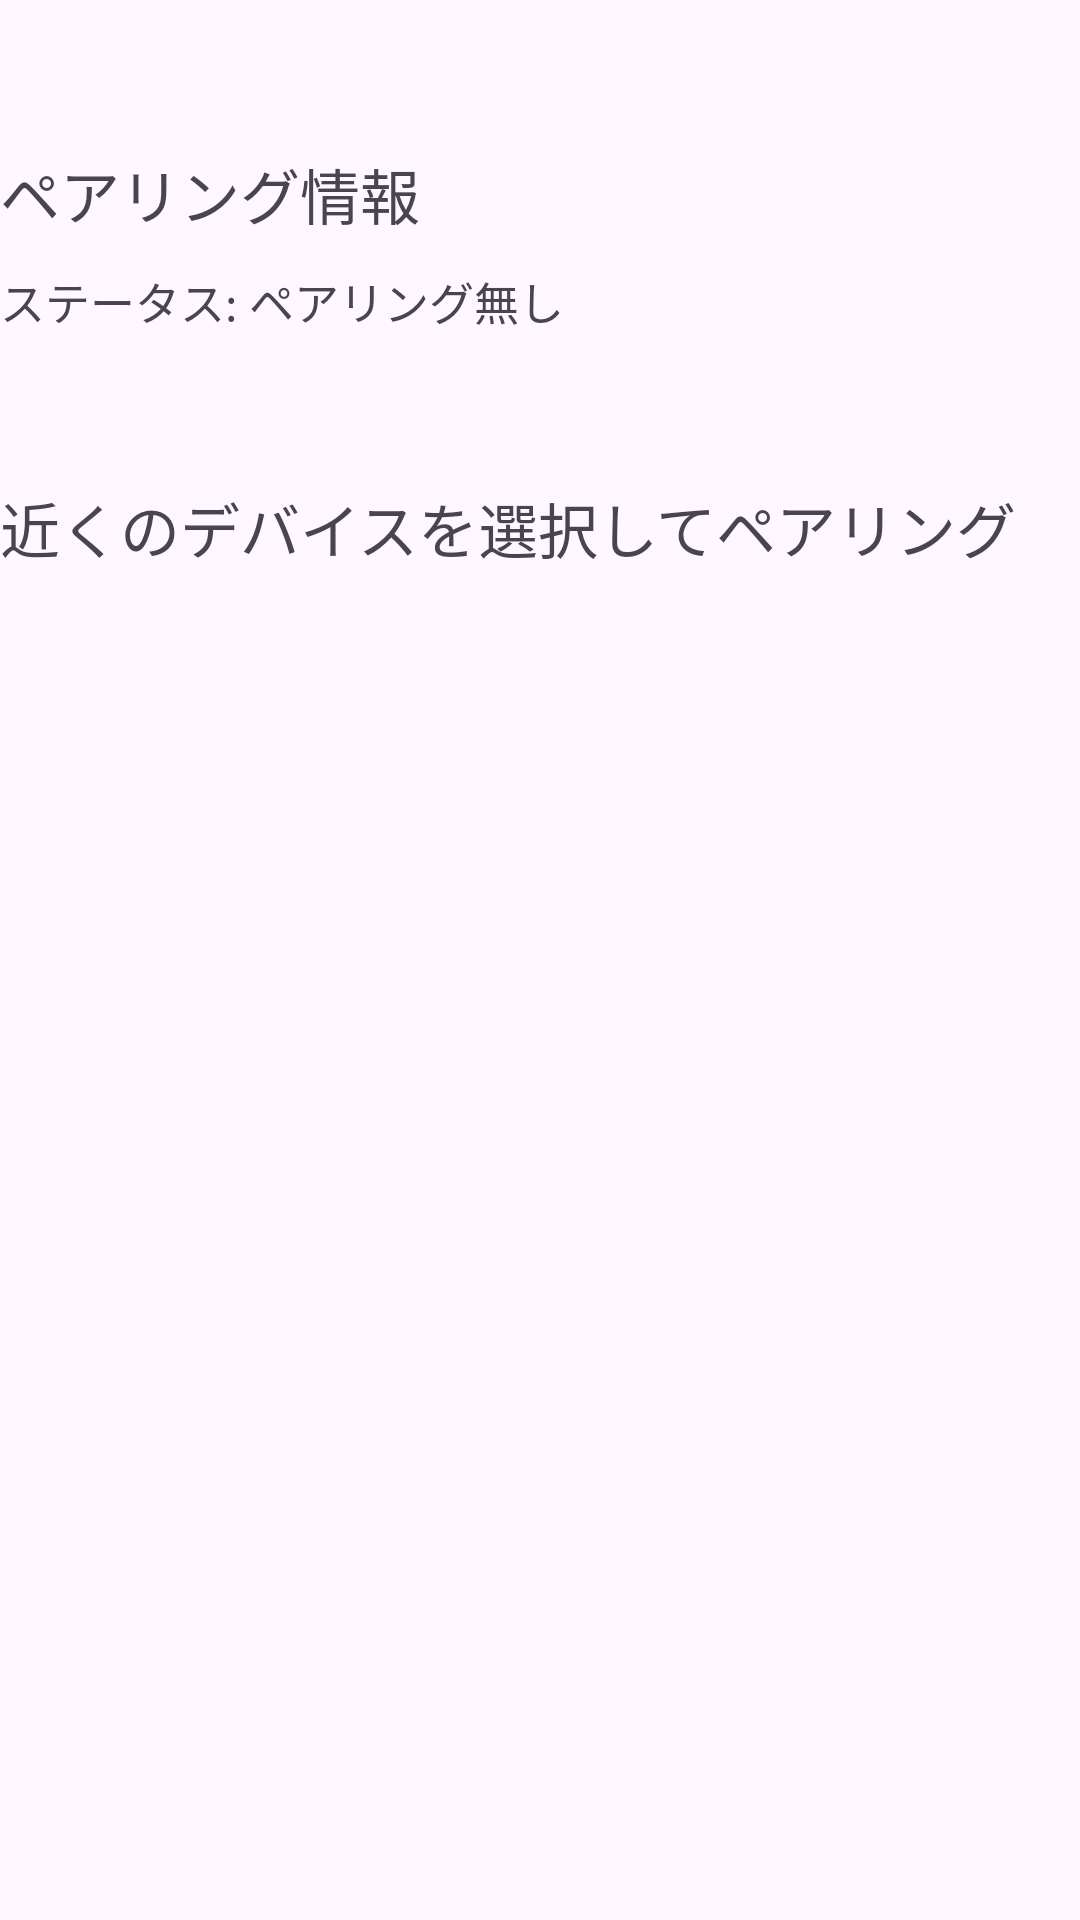

Write the Android layout XML for this screen, with the resource values it uses.
<!-- AndroidManifest.xml: application theme Theme.FishingBuddy -->
<!-- res/layout/fragment_pairing.xml -->
<?xml version="1.0" encoding="utf-8"?>
<LinearLayout xmlns:android="http://schemas.android.com/apk/res/android"
    android:layout_width="match_parent"
    android:layout_height="match_parent"
    android:orientation="vertical">

    <TextView
        android:id="@+id/pairing_result_title"
        android:layout_width="wrap_content"
        android:layout_height="wrap_content"
        android:layout_marginTop="50dp"
        android:textSize="20sp"
        android:text="ペアリング情報" />

    <TextView
        android:id="@+id/pairing_result_text_view"
        android:layout_width="wrap_content"
        android:layout_height="wrap_content"
        android:layout_marginTop="10dp"
        android:textSize="15sp"
        android:text="ステータス: ペアリング無し" />


    <TextView
        android:id="@+id/pairing_text"
        android:layout_width="wrap_content"
        android:layout_height="wrap_content"
        android:layout_marginTop="50dp"
        android:textSize="20sp"
        android:text="近くのデバイスを選択してペアリング" />

    <ListView
        android:id="@+id/device_list_view"
        android:layout_width="wrap_content"
        android:layout_height="wrap_content"
        android:layout_marginTop="10dp"
        android:text="device not found" />

</LinearLayout>
<!-- resources referenced by this layout -->
<resources>
  <style name="Theme.FishingBuddy" parent="Base.Theme.FishingBuddy" />
  <style name="Base.Theme.FishingBuddy" parent="Theme.Material3.DayNight">
          
          
      </style>
</resources>
